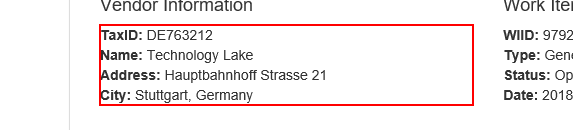
Workflow: System1_ExtractVendorInformation

Step 1: get-text from the paragraph in window 'ACME System 1 - Work Items'
